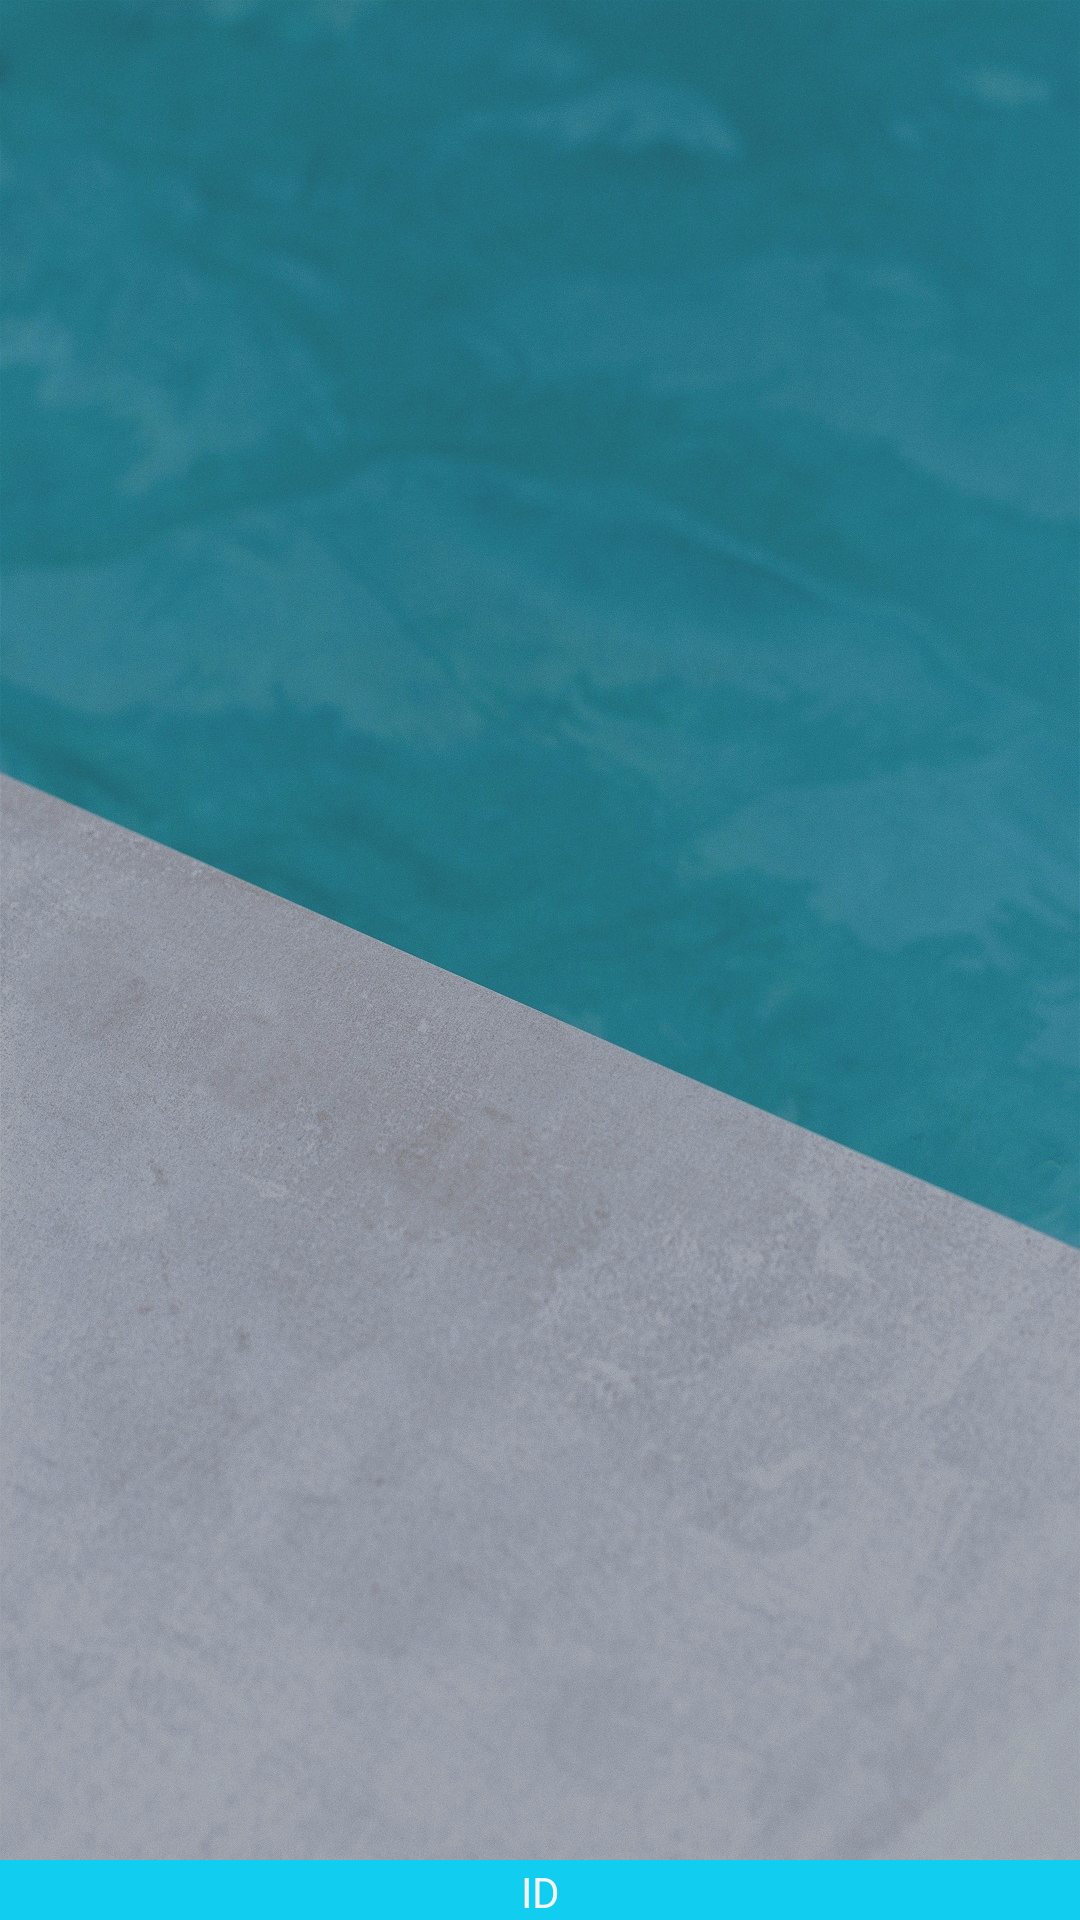

Produce the Android XML layout that renders to this screen, including the resource entries it uses.
<!-- AndroidManifest.xml: application theme AppTheme -->
<!-- res/layout/activity_base.xml -->
<?xml version="1.0" encoding="utf-8"?>
<androidx.constraintlayout.widget.ConstraintLayout xmlns:android="http://schemas.android.com/apk/res/android"
    android:layout_width="match_parent"
    android:layout_height="match_parent"
    android:orientation="vertical">


    <include layout="@layout/background" />

    <ImageView
        android:layout_width="match_parent"
        android:layout_height="match_parent"
        android:alpha=".3"
        android:contentDescription="@string/todo"
        android:src="@android:color/black" />

    <include layout="@layout/footer" />


</androidx.constraintlayout.widget.ConstraintLayout>
<!-- res/layout/background.xml (included above) -->
<?xml version="1.0" encoding="utf-8"?>
<androidx.constraintlayout.widget.ConstraintLayout xmlns:android="http://schemas.android.com/apk/res/android"
    android:id="@+id/clRoot"
    android:layout_width="match_parent"
    android:layout_height="match_parent"
    android:background="@drawable/background_1">



</androidx.constraintlayout.widget.ConstraintLayout>
<!-- res/layout/footer.xml (included above) -->
<?xml version="1.0" encoding="utf-8"?>
<androidx.constraintlayout.widget.ConstraintLayout xmlns:android="http://schemas.android.com/apk/res/android"
    xmlns:app="http://schemas.android.com/apk/res-auto"
    android:layout_width="match_parent"
    android:layout_height="match_parent">


    <View
        android:layout_width="match_parent"
        android:layout_height="20dp"
        android:background="@color/colorInfo"
        app:layout_constraintBottom_toBottomOf="parent"
        app:layout_constraintLeft_toLeftOf="parent" />

    <TextView
        android:id="@+id/tvID"
        android:layout_width="wrap_content"
        android:layout_height="wrap_content"
        android:text="@string/id"
        android:textColor="@color/colorSecondary"
        app:layout_constraintBottom_toBottomOf="parent"
        app:layout_constraintLeft_toLeftOf="parent"
        app:layout_constraintRight_toRightOf="parent" />
</androidx.constraintlayout.widget.ConstraintLayout>
<!-- resources referenced by this layout -->
<resources>
  <color name="colorInfo">@color/colorAccent</color>
  <color name="colorSecondary">#F4F5F7</color>
  <!-- drawable background_1: jpg bitmap (drawable-v24, 734896 bytes) -->
  <string name="id">ID</string>
  <string name="todo">TODO</string>
  <style name="AppTheme" parent="Theme.AppCompat.Light.NoActionBar">
          
          <item name="colorPrimary">@color/colorPrimary</item>
          <item name="colorPrimaryDark">@color/colorPrimaryDark</item>
          <item name="colorAccent">@color/colorAccent</item>
      </style>
  <color name="colorAccent">#11CDEF</color>
  <color name="colorPrimary">#5E72E4</color>
  <color name="colorPrimaryDark">#172B4D</color>
</resources>
